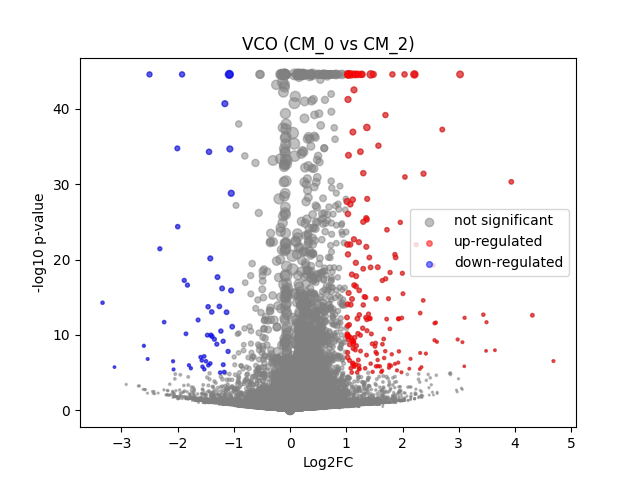

The file beside this chart, header and first rows:
	gene	expression_1	expression_2	log2FC	-log10 p-val	significant
0	MIR1302-2HG	1.6298145e-08	-4.1909516e-09	-2.9581319e-05	44.55	0
1	FAM138A	1.6298145e-08	-4.1909516e-09	-2.9581319e-05	44.55	0
2	OR4F5	1.6298145e-08	-4.1909516e-09	-2.9581319e-05	44.55	0
3	AL627309.1	0.00227	0.004803	0.8274	0.5827	0
4	AL627309.3	1.6298145e-08	-4.1909516e-09	-2.9581319e-05	44.55	0
5	AL627309.2	1.6298145e-08	-4.1909516e-09	-2.9581319e-05	44.55	0
6	AL627309.5	0.01668	0.02378	0.487	0.7994	0
7	AL627309.4	0.002133	-4.1909516e-09	-1.648	1.332	0
8	AP006222.2	0.0005355	0.0005263	-0.008646	0.004254	0
9	AL732372.1	1.6298145e-08	-4.1909516e-09	-2.9581319e-05	44.55	0
10	OR4F29	1.6298145e-08	-4.1909516e-09	-2.9581319e-05	44.55	0
11	AC114498.1	1.6298145e-08	-4.1909516e-09	-2.9581319e-05	44.55	0
12	OR4F16	1.6298145e-08	-4.1909516e-09	-2.9581319e-05	44.55	0
13	AL669831.2	0.001382	0.0007659	-0.4316	0.2383	0
14	LINC01409	0.06374	0.05859	-0.1196	0.2545	0
15	FAM87B	0.0005699	-4.1909516e-09	-0.6507	0.4983	0
16	LINC01128	0.1205	0.1372	0.186	0.7561	0
17	LINC00115	0.0143	0.003543	-1.752	3.091	0
18	FAM41C	0.007936	0.006285	-0.2948	0.2336	0
19	AL645608.6	1.6298145e-08	0.0006319	0.7065	0.4982	0
20	AL645608.2	0.003993	0.005712	0.4269	0.3069	0
21	AL645608.4	0.001311	-4.1909516e-09	-1.208	1.054	0
22	LINC02593	0.05732	0.04131	-0.4632	1.379	0
23	SAMD11	0.434	0.206	-1.071	34.67	1
24	NOC2L	0.2275	0.253	0.1528	0.9635	0
25	KLHL17	0.009773	0.008065	-0.249	0.218	0
26	PLEKHN1	0.00192	0.0008252	-0.6778	0.4104	0
27	PERM1	1.6298145e-08	-4.1909516e-09	-2.9581319e-05	44.55	0
28	AL645608.7	0.0005844	0.0009942	0.3319	0.1821	0
29	HES4	0.2665	0.2901	0.1222	0.7376	0
30	ISG15	0.2191	0.2732	0.3173	2.927	0
31	AL645608.1	1.6298145e-08	-4.1909516e-09	-2.9581319e-05	44.55	0
32	AGRN	0.08049	0.08061	0.002207	0.004396	0
33	AL645608.5	1.6298145e-08	-4.1909516e-09	-2.9581319e-05	44.55	0
34	AL645608.8	1.6298145e-08	-4.1909516e-09	-2.9581319e-05	44.55	0
35	RNF223	1.6298145e-08	-4.1909516e-09	-2.9581319e-05	44.55	0
36	C1orf159	0.01261	0.01269	0.008327	0.006991	0
37	AL390719.3	1.6298145e-08	-4.1909516e-09	-2.9581319e-05	44.55	0
38	LINC01342	1.6298145e-08	-4.1909516e-09	-2.9581319e-05	44.55	0
39	AL390719.2	1.6298145e-08	-4.1909516e-09	-2.9581319e-05	44.55	0
40	TTLL10-AS1	1.6298145e-08	-4.1909516e-09	-2.9581319e-05	44.55	0
41	TTLL10	1.6298145e-08	-4.1909516e-09	-2.9581319e-05	44.55	0
42	TNFRSF18	0.001205	0.0008833	-0.2275	0.1003	0
43	TNFRSF4	1.6298145e-08	-4.1909516e-09	-2.9581319e-05	44.55	0
44	SDF4	0.4439	0.4917	0.1472	1.709	0
45	B3GALT6	0.1411	0.1808	0.3558	2.444	0
46	C1QTNF12	0.002781	0.0068	1.045	0.9722	0
47	AL162741.1	1.6298145e-08	-4.1909516e-09	-2.9581319e-05	44.55	0
48	UBE2J2	0.2638	0.2905	0.1385	0.9263	0
49	LINC01786	0.0007858	0.0007211	-0.05322	0.02497	0
50	SCNN1D	0.005127	0.002551	-0.787	0.618	0
51	ACAP3	0.05065	0.06767	0.411	1.334	0
52	PUSL1	0.0747	0.1024	0.4499	2.133	0
53	INTS11	0.1179	0.1303	0.1437	0.5226	0
54	AL139287.1	1.6298145e-08	-4.1909516e-09	-2.9581319e-05	44.55	0
55	CPTP	0.05874	0.08269	0.4862	1.967	0
56	TAS1R3	0.0009516	0.0009332	-0.0136	0.005548	0
57	DVL1	0.04741	0.05478	0.2044	0.4626	0
58	MXRA8	0.02912	0.02859	-0.0255	0.03125	0
59	AURKAIP1	0.9759	1.091	0.161	6.051	0
... 36,541 more rows
